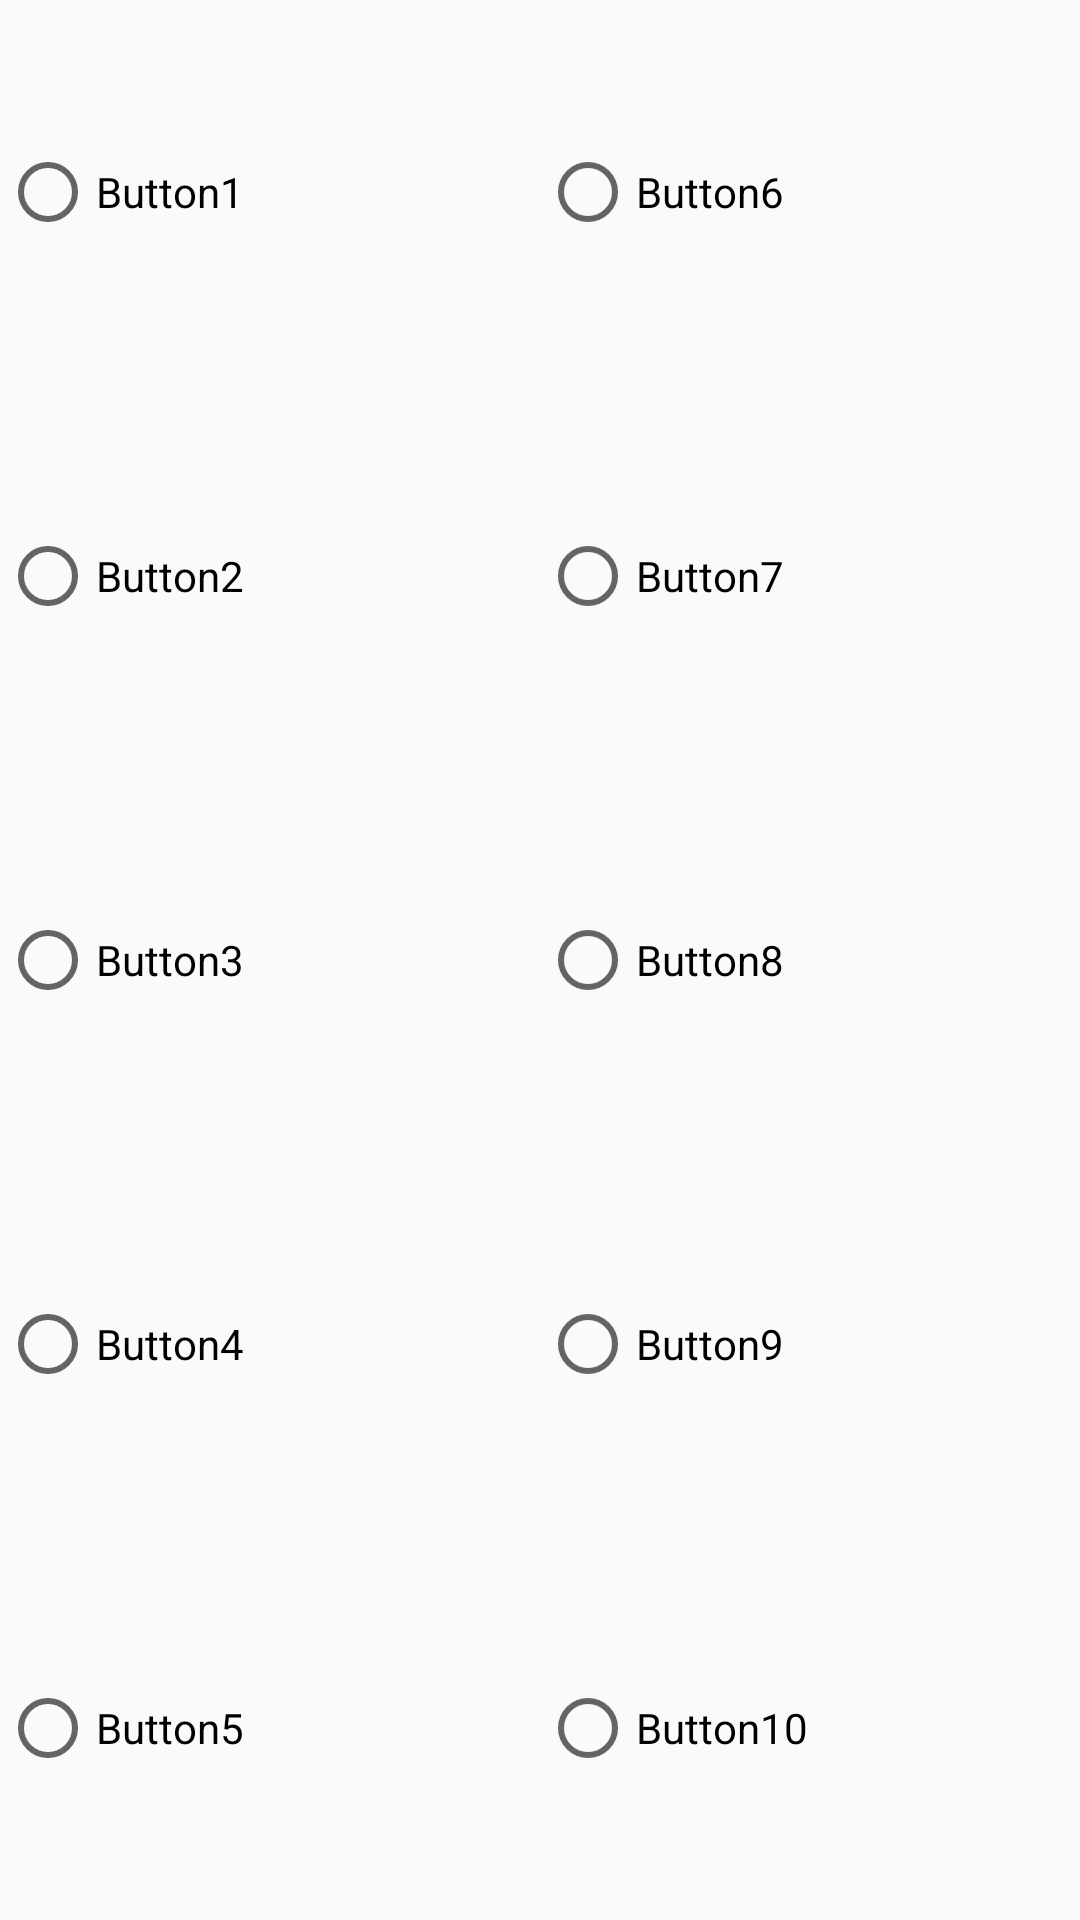

Layout XML and referenced resources for this Android screen:
<!-- AndroidManifest.xml: application theme AppTheme -->
<!-- res/layout/fragment_dashboard2.xml -->
<?xml version="1.0" encoding="utf-8"?>
<LinearLayout xmlns:android="http://schemas.android.com/apk/res/android"
    android:layout_width="match_parent"
    android:layout_height="match_parent"
    android:orientation="horizontal">

    <LinearLayout
        android:layout_width="0dp"
        android:layout_height="match_parent"
        android:orientation="horizontal"
        android:layout_weight="1">

        <RadioGroup android:id="@+id/radioGroup1"
            android:orientation="vertical"
            android:layout_width="match_parent"
            android:layout_height="match_parent">
            <RadioButton
                android:layout_weight="1"
                android:text="Button1"
                android:id="@+id/radioButton1"
                android:layout_width="wrap_content"
                android:layout_height="wrap_content" />
            <RadioButton
                android:layout_weight="1"
                android:text="Button2"
                android:id="@+id/radioButton2"
                android:layout_width="wrap_content"
                android:layout_height="wrap_content" />
            <RadioButton
                android:layout_weight="1"
                android:text="Button3"
                android:id="@+id/radioButton3"
                android:layout_width="wrap_content"
                android:layout_height="wrap_content" />
            <RadioButton
                android:layout_weight="1"
                android:text="Button4"
                android:id="@+id/radioButton4"
                android:layout_width="wrap_content"
                android:layout_height="wrap_content" />
            <RadioButton
                android:layout_weight="1"
                android:text="Button5"
                android:id="@+id/radioButton5"
                android:layout_width="wrap_content"
                android:layout_height="wrap_content" />

        </RadioGroup>
    </LinearLayout>
    <LinearLayout
        android:layout_width="0dp"
        android:layout_height="match_parent"
        android:layout_weight="1"
        android:orientation="horizontal">

        <RadioGroup android:id="@+id/radioGroup2"
            android:orientation="vertical"
            android:layout_width="match_parent"
            android:layout_height="match_parent">
            <RadioButton
                android:layout_weight="1"
                android:text="Button6"
                android:id="@+id/radioButton6"
                android:layout_width="wrap_content"
                android:layout_height="wrap_content" />
            <RadioButton
                android:layout_weight="1"
                android:text="Button7"
                android:id="@+id/radioButton7"
                android:layout_width="wrap_content"
                android:layout_height="wrap_content" />
            <RadioButton
                android:layout_weight="1"
                android:text="Button8"
                android:id="@+id/radioButton8"
                android:layout_width="wrap_content"
                android:layout_height="wrap_content" />
            <RadioButton
                android:layout_weight="1"
                android:text="Button9"
                android:id="@+id/radioButton9"
                android:layout_width="wrap_content"
                android:layout_height="wrap_content" />
            <RadioButton
                android:layout_weight="1"
                android:text="Button10"
                android:id="@+id/radioButton10"
                android:layout_width="wrap_content"
                android:layout_height="wrap_content" />
        </RadioGroup>
    </LinearLayout>
</LinearLayout>
<!-- resources referenced by this layout -->
<resources>
  <style name="AppTheme" parent="Theme.AppCompat.Light.DarkActionBar">
          
          <item name="colorPrimary">@color/colorPrimary</item>
          <item name="colorPrimaryDark">@color/colorPrimaryDark</item>
          <item name="colorAccent">@color/colorAccent</item>
      </style>
  <!-- not gathered from this repository: default colours our renderer supplied (Android Studio template values) -->
  <color name="colorPrimary">#FF6200EE</color>
  <color name="colorPrimaryDark">#FF3700B3</color>
  <color name="colorAccent">#FF03DAC5</color>
</resources>
